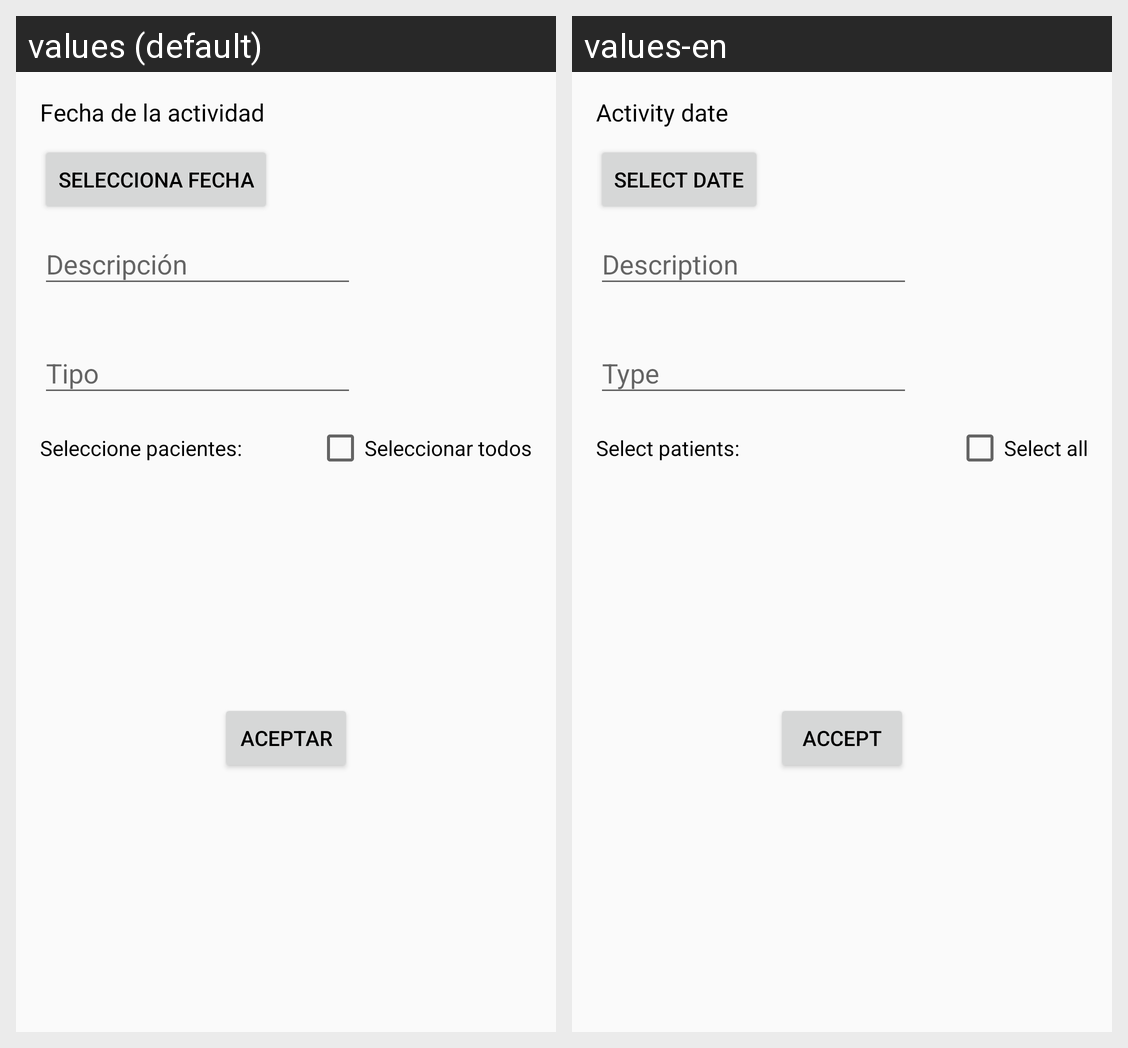

This grid shows one Android layout under two languages. Give, for every string resource on the screen, its name, the default text and each shown locale's text.
Android screen res/layout/activity_add_edit_activity.xml rendered under 2 locales, left to right: values (default), values-en. Device: Nexus 5 (rendered at 1080×1920; each locale shown at half size, 540×960, under a caption strip naming it); theme AppTheme.
Strings drawn on this screen, with the default value and each locale's value (text and hints the layout hard-codes, and strings that could not be matched under every locale, appear in the picture but are not listed):

txvDateActivity
  values: Fecha de la actividad
  values-en: Activity date

btnDatePicker
  values: Selecciona fecha
  values-en: Select date

txvSelectPat
  values: Seleccione pacientes:
  values-en: Select patients:

cbxSelectAll
  values: Seleccionar todos
  values-en: Select all

btnAccept
  values: Aceptar
  values-en: Accept
